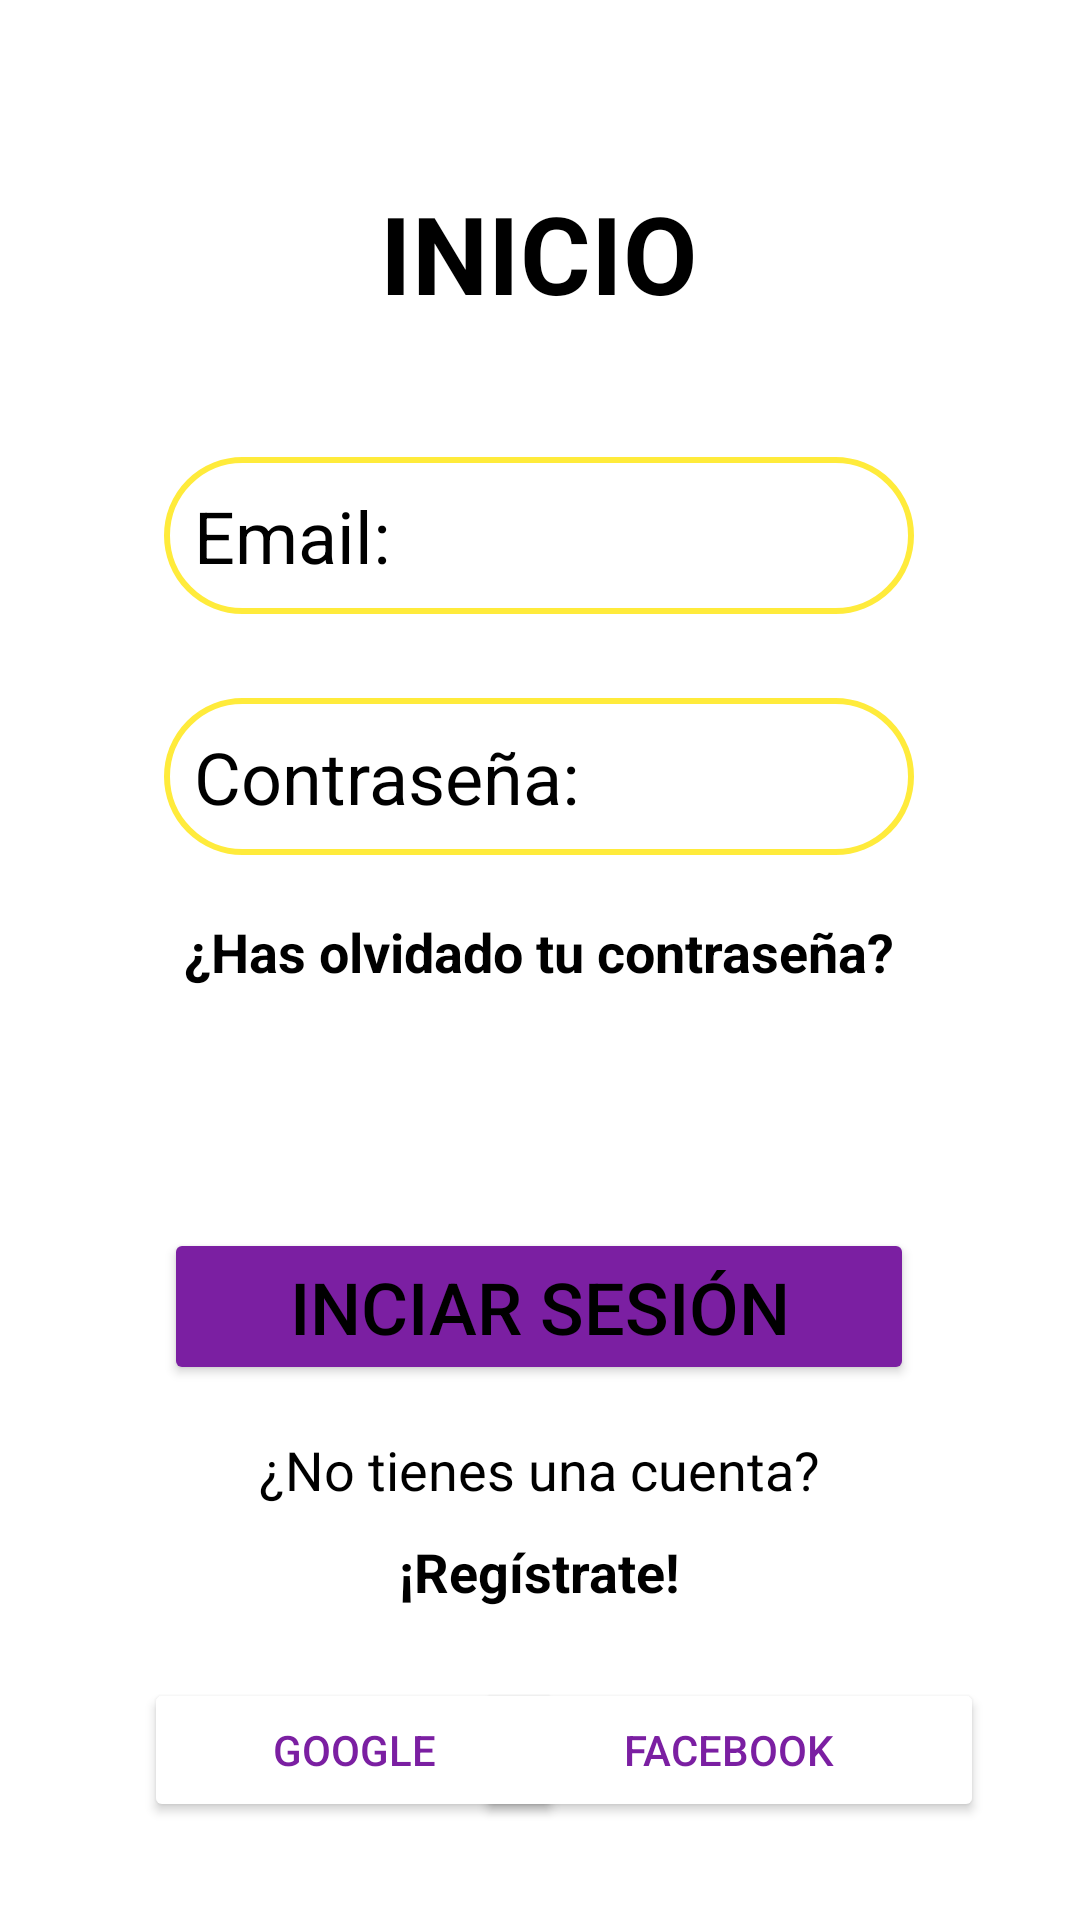

This screen was rendered from an Android layout file. Write that file and the resources it references.
<!-- AndroidManifest.xml: application theme Theme.TutorialFirebase -->
<!-- res/layout/activity_login.xml -->
<?xml version="1.0" encoding="utf-8"?>
<androidx.constraintlayout.widget.ConstraintLayout xmlns:android="http://schemas.android.com/apk/res/android"
    xmlns:app="http://schemas.android.com/apk/res-auto"
    xmlns:tools="http://schemas.android.com/tools"
    android:layout_width="match_parent"
    android:layout_height="match_parent"
    android:background="@color/blanco"
    tools:context=".LoginActivity">

    <EditText
        android:id="@+id/edtLUsuario"
        android:layout_width="250dp"
        android:layout_height="wrap_content"
        android:layout_marginTop="44dp"
        android:autofillHints=""
        android:background="@drawable/style_edt"
        android:ems="10"
        android:hint="@string/email"
        android:inputType="textPersonName"
        android:textColor="@color/black"
        android:textColorHint="@color/black"
        android:textSize="24sp"
        app:layout_constraintEnd_toEndOf="@+id/textView2"
        app:layout_constraintStart_toStartOf="@+id/textView2"
        app:layout_constraintTop_toBottomOf="@+id/textView2" />

    <EditText
        android:id="@+id/edtLContraseña"
        android:layout_width="250dp"
        android:layout_height="wrap_content"
        android:layout_marginTop="28dp"
        android:autofillHints=""
        android:background="@drawable/style_edt"
        android:ems="10"
        android:hint="@string/contraseña"
        android:inputType="textPassword"
        android:textColor="@color/black"
        android:textColorHint="@color/black"
        android:textSize="24sp"
        app:layout_constraintEnd_toEndOf="@+id/edtLUsuario"
        app:layout_constraintHorizontal_bias="1.0"
        app:layout_constraintStart_toStartOf="@+id/edtLUsuario"
        app:layout_constraintTop_toBottomOf="@+id/edtLUsuario" />

    <Button
        android:id="@+id/btLIniciarS"
        android:layout_width="250dp"
        android:layout_height="wrap_content"
        android:layout_marginTop="80dp"
        android:onClick="inciarSesión"
        android:text="@string/inciar_sesion"
        android:textColor="@color/black"
        android:textSize="24sp"
        app:backgroundTint="@color/fondo"
        app:cornerRadius="20dip"
        app:layout_constraintEnd_toEndOf="@+id/txtCorreoMenu"
        app:layout_constraintHorizontal_bias="0.0"
        app:layout_constraintStart_toStartOf="@+id/txtCorreoMenu"
        app:layout_constraintTop_toBottomOf="@+id/txtCorreoMenu" />

    <TextView
        android:id="@+id/txtCorreoMenu"
        android:layout_width="250dp"
        android:layout_height="wrap_content"
        android:layout_marginTop="20dp"
        android:clickable="true"
        android:focusable="true"
        android:gravity="center"
        android:onClick="recordarContraseña"
        android:text="@string/has_olvidado_tu_contrase_a"
        android:textColor="@color/black"
        android:textSize="18sp"
        android:textStyle="bold"
        app:layout_constraintEnd_toEndOf="@+id/edtLContraseña"
        app:layout_constraintHorizontal_bias="0.0"
        app:layout_constraintStart_toStartOf="@+id/edtLContraseña"
        app:layout_constraintTop_toBottomOf="@+id/edtLContraseña" />

    <TextView
        android:id="@+id/textView3"
        android:layout_width="250dp"
        android:layout_height="wrap_content"
        android:layout_marginTop="34dp"
        android:clickable="true"
        android:focusable="true"
        android:gravity="center"
        android:onClick="registrarUsuario"
        android:text="@string/reg_strate"
        android:textColor="@color/black"
        android:textSize="18sp"
        android:textStyle="bold"
        app:layout_constraintEnd_toEndOf="@+id/textView4"
        app:layout_constraintHorizontal_bias="0.0"
        app:layout_constraintStart_toStartOf="@+id/textView4"
        app:layout_constraintTop_toTopOf="@+id/textView4" />

    <TextView
        android:id="@+id/textView4"
        android:layout_width="250dp"
        android:layout_height="wrap_content"
        android:layout_marginTop="16dp"
        android:gravity="center"
        android:text="@string/no_tienes_una_cuenta"
        android:textColor="@color/black"
        android:textSize="18sp"
        app:layout_constraintEnd_toEndOf="@+id/btLIniciarS"
        app:layout_constraintHorizontal_bias="0.0"
        app:layout_constraintStart_toStartOf="@+id/btLIniciarS"
        app:layout_constraintTop_toBottomOf="@+id/btLIniciarS" />

    <TextView
        android:id="@+id/textView2"
        android:layout_width="wrap_content"
        android:layout_height="wrap_content"
        android:layout_marginTop="60dp"
        android:text="@string/inicio"
        android:textColor="@color/black"
        android:textSize="36sp"
        android:textStyle="bold"
        app:layout_constraintEnd_toEndOf="parent"
        app:layout_constraintHorizontal_bias="0.498"
        app:layout_constraintStart_toStartOf="parent"
        app:layout_constraintTop_toTopOf="parent" />

    <Button
        android:id="@+id/button"
        android:layout_width="140dp"
        android:layout_height="wrap_content"
        android:layout_marginStart="48dp"
        android:layout_marginTop="16dp"
        android:backgroundTint="@color/blanco"
        android:drawableLeft="@drawable/google"
        android:onClick="inciarSesiónGoogle"
        android:text="@string/google"
        android:textColor="@color/fondo"
        android:textSize="14sp"
        app:cornerRadius="20dp"
        app:layout_constraintBottom_toBottomOf="parent"
        app:layout_constraintStart_toStartOf="parent"
        app:layout_constraintTop_toBottomOf="@+id/textView3"
        app:layout_constraintVertical_bias="0.184" />

    <Button
        android:id="@+id/button2"
        android:layout_width="170dp"
        android:layout_height="wrap_content"
        android:layout_marginTop="16dp"
        android:layout_marginEnd="32dp"
        android:drawableLeft="@drawable/facebook"
        android:onClick="inciarSesiónFacebook"
        android:text="@string/facebook"
        android:textColor="@color/fondo"
        android:textSize="14sp"
        app:backgroundTint="@color/blanco"
        app:cornerRadius="20dp"
        app:layout_constraintBottom_toBottomOf="parent"
        app:layout_constraintEnd_toEndOf="parent"
        app:layout_constraintTop_toBottomOf="@+id/textView3"
        app:layout_constraintVertical_bias="0.184" />
</androidx.constraintlayout.widget.ConstraintLayout>
<!-- resources referenced by this layout -->
<resources>
  <color name="black">#FF000000</color>
  <color name="blanco">#ffffff</color>
  <color name="fondo"> #7b1fa2</color>
  <!-- drawable style_edt (drawable) -->
  <?xml version="1.0" encoding="utf-8"?>
  <shape xmlns:android="http://schemas.android.com/apk/res/android" android:shape="rectangle">
      <stroke
          android:width="2sp"
          android:color="@color/amarillo"/>
      <padding
          android:bottom="10dp"
          android:left="10dp"
          android:right="10dp"
          android:top="10dp"/>
      <corners
          android:radius="50dp"/>
  </shape>
  <string name="email">Email:</string>
  <string name="facebook">Facebook</string>
  <string name="google">Google</string>
  <string name="has_olvidado_tu_contrase_a">¿Has olvidado tu contraseña?</string>
  <string name="inciar_sesion">INCIAR SESIÓN</string>
  <string name="inicio">INICIO</string>
  <string name="no_tienes_una_cuenta">¿No tienes una cuenta?</string>
  <string name="reg_strate">¡Regístrate!</string>
  <style name="Theme.TutorialFirebase" parent="Theme.MaterialComponents.DayNight.NoActionBar">
          
          <item name="colorPrimary">@color/fondo</item>
          <item name="colorPrimaryVariant">@color/fondo</item>
          <item name="colorOnPrimary">@color/amarillo</item>
          
          <item name="colorSecondary">@color/amarillo</item>
          <item name="colorSecondaryVariant">@color/fondo</item>
          <item name="colorOnSecondary">@color/black</item>
          
          <item name="android:statusBarColor" tools:targetApi="l">?attr/colorPrimaryVariant</item>
          
      </style>
  <color name="amarillo">#FFEB3B</color>
</resources>
